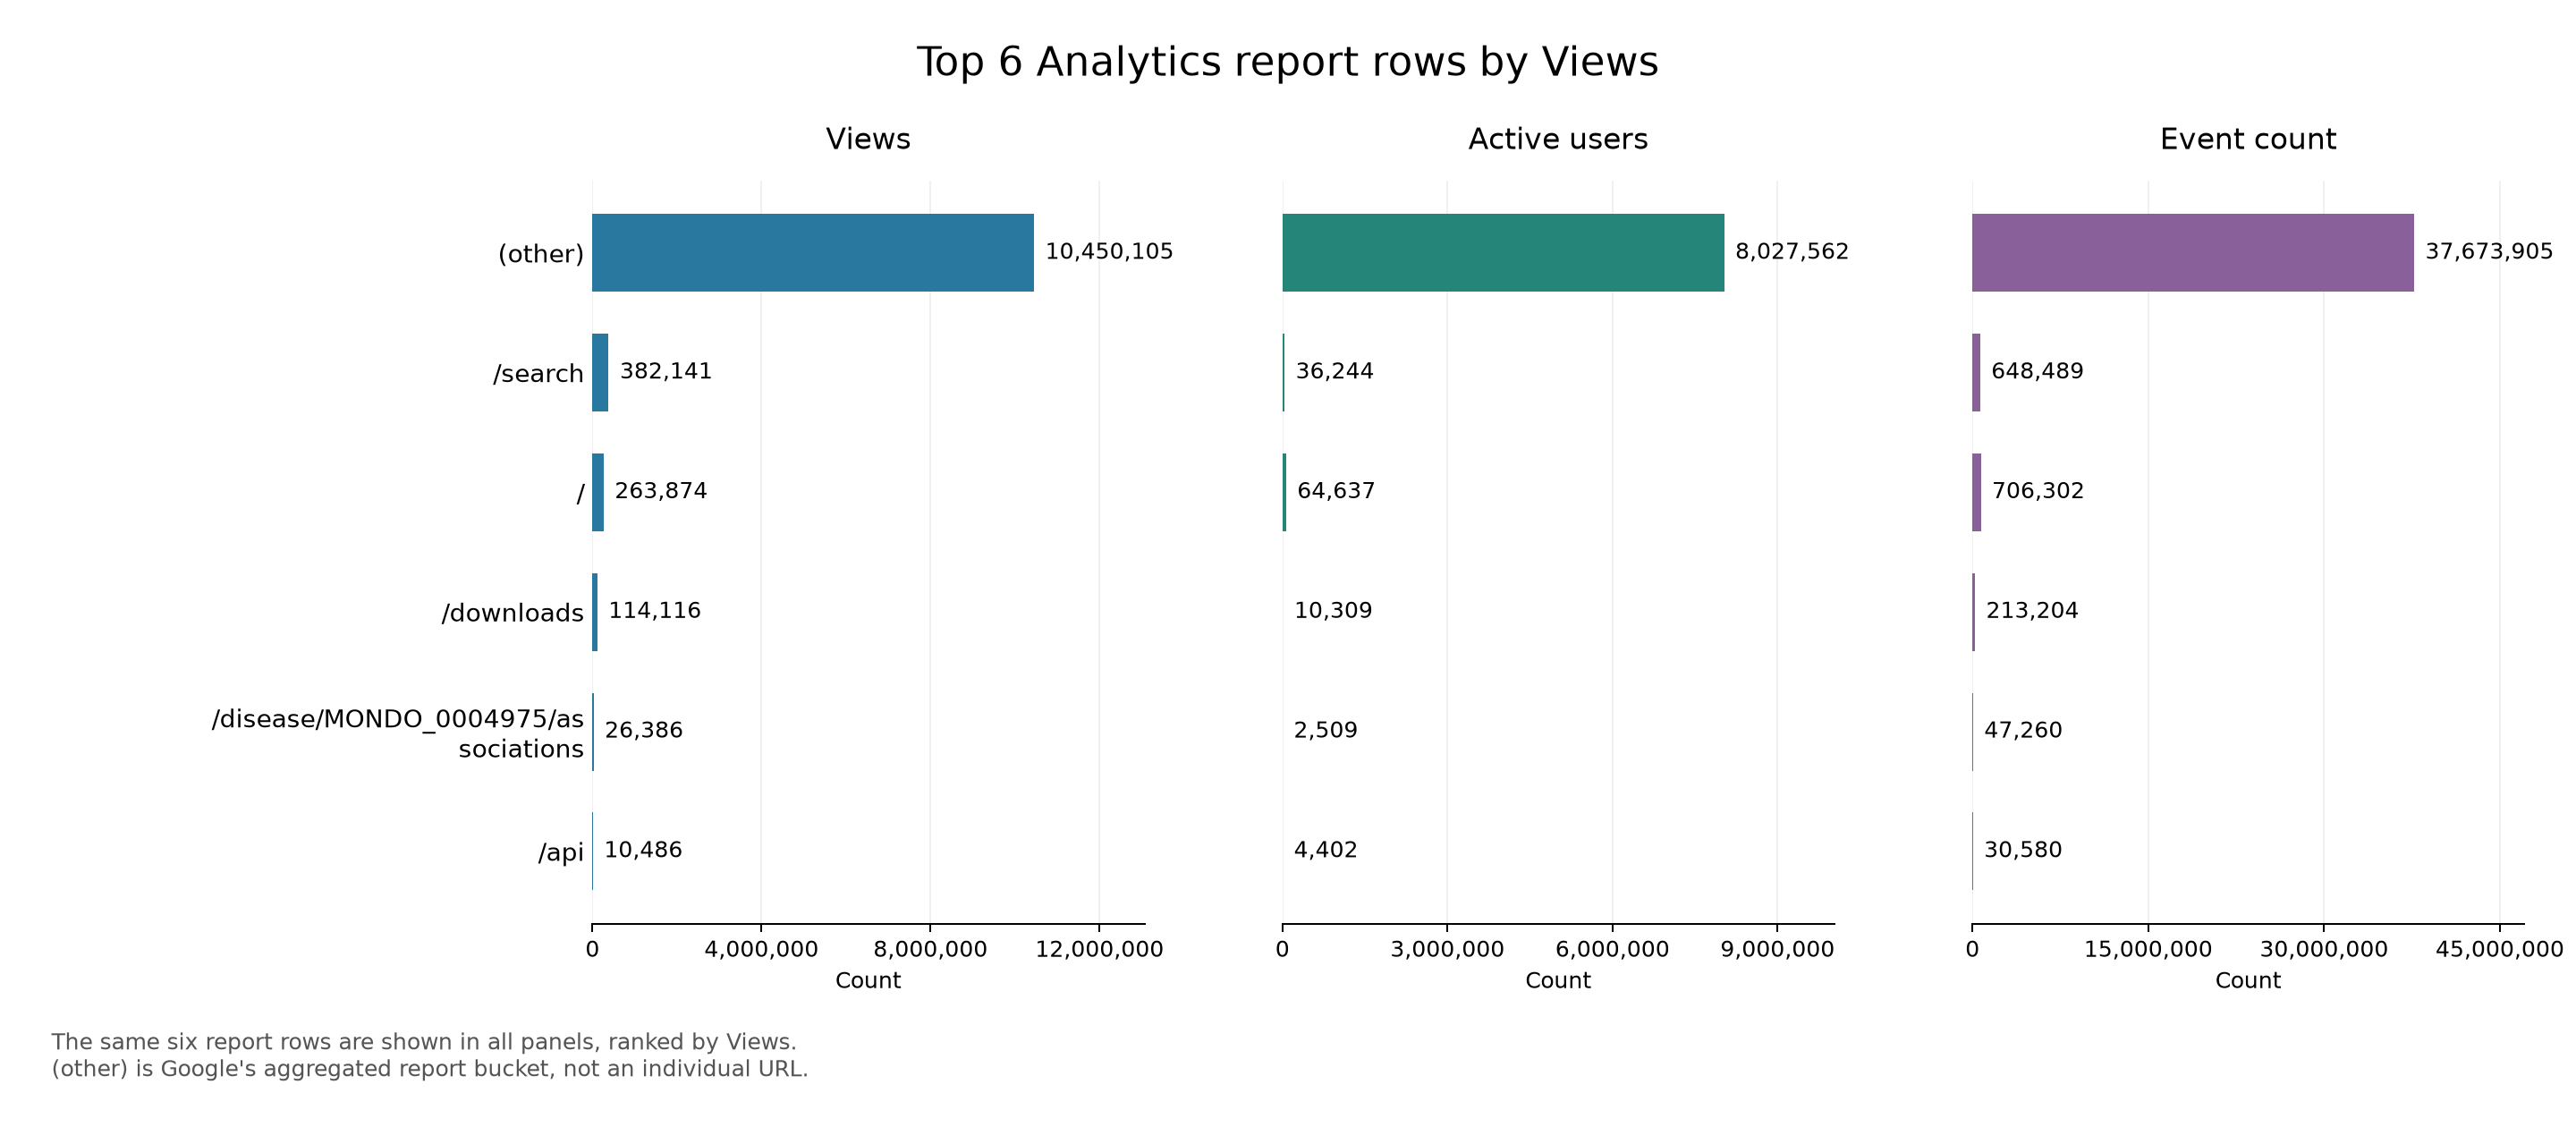

The table this chart was drawn from, first rows:
Page path and screen class, Views, Active users, Views per active user, Average engagement time per active user, Event count, Key events
(other), 10450105, 8027562, 1.302, 0.8154, 37673905, 70
/search, 382141, 36244, 10.54, 85.97, 648489, 0
/, 263874, 64637, 4.082, 19.56, 706302, 0
/downloads, 114116, 10309, 11.07, 93.34, 213204, 0
/disease/MONDO_0004975/associations, 26386, 2509, 10.52, 128.9, 47260, 0
/api, 10486, 4402, 2.382, 52.9, 30580, 0
